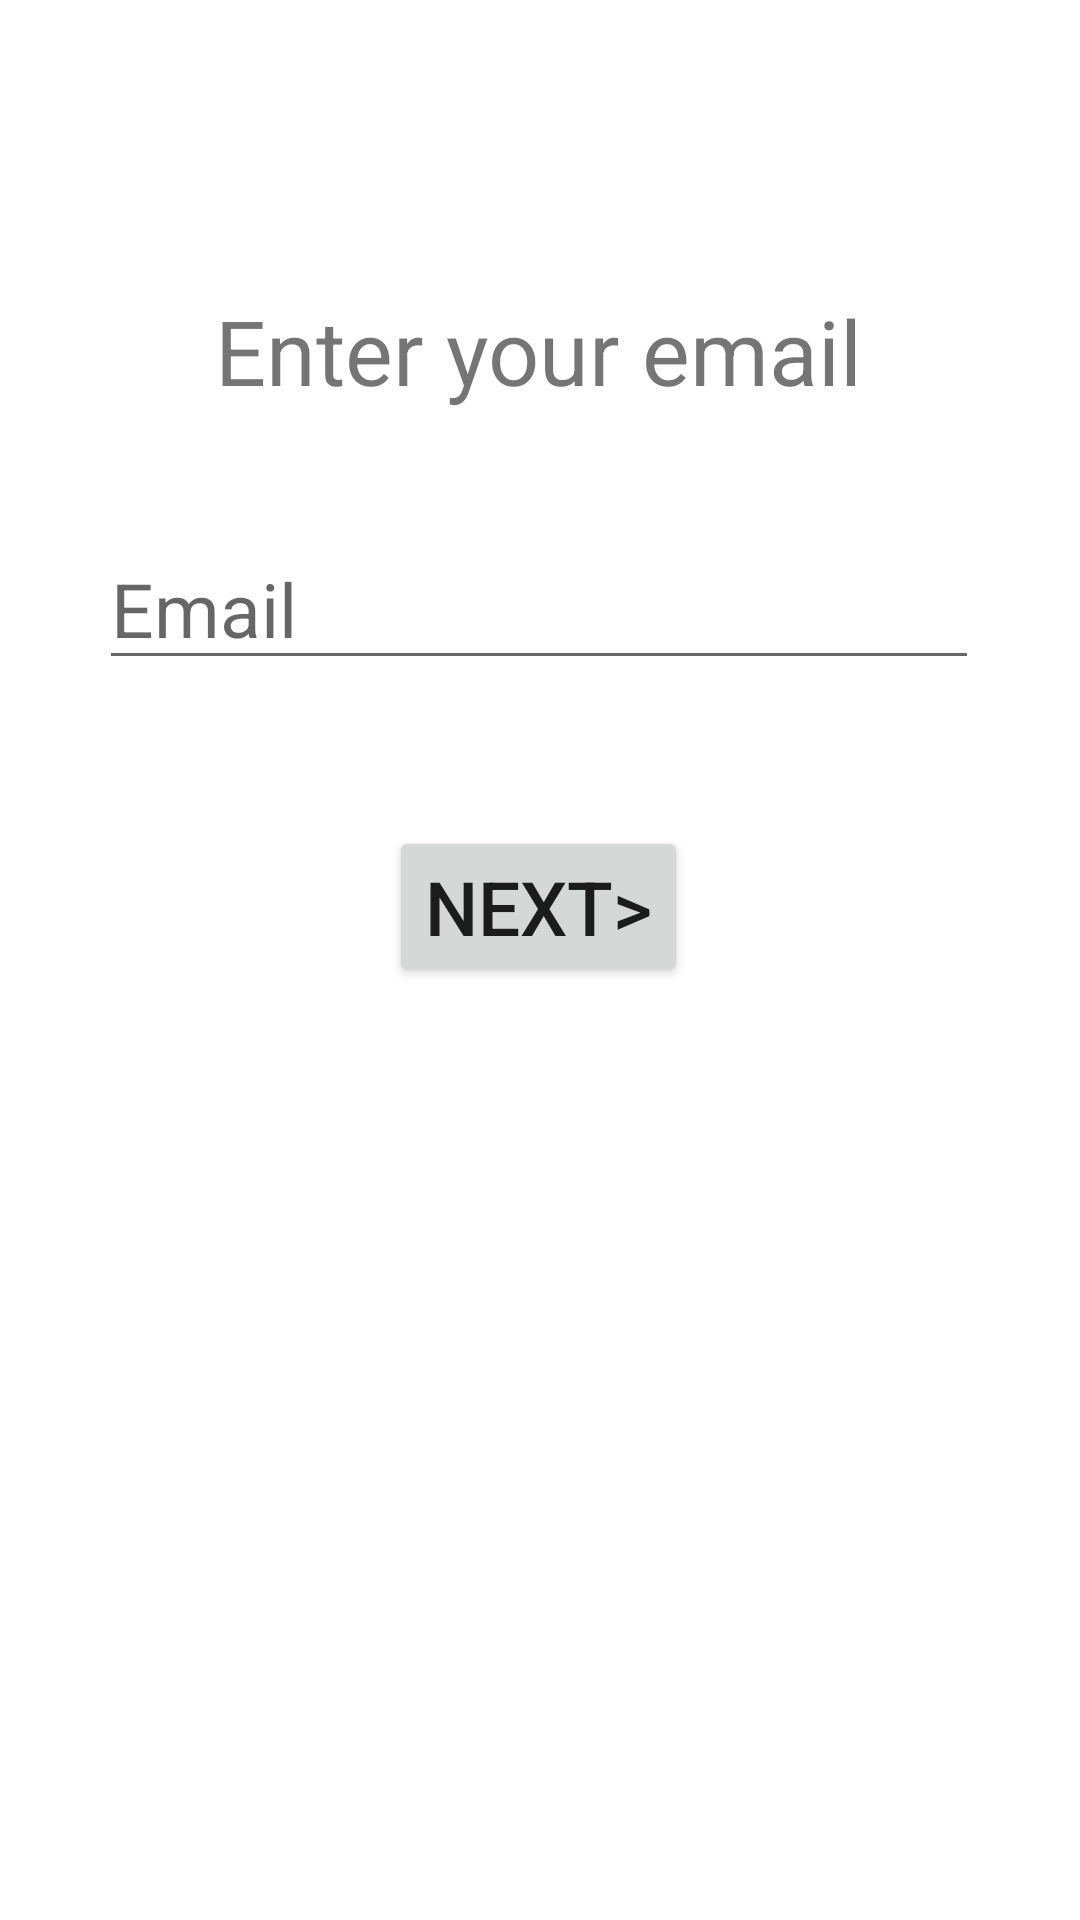

Here is an Android app screen rendered from its layout file. Give the layout XML and the strings, colors and styles it references.
<!-- AndroidManifest.xml: application theme Theme.FragmentWithAnimation -->
<!-- res/layout/fragment_email.xml -->
<?xml version="1.0" encoding="utf-8"?>
<androidx.constraintlayout.widget.ConstraintLayout xmlns:android="http://schemas.android.com/apk/res/android"
    xmlns:app="http://schemas.android.com/apk/res-auto"
    xmlns:tools="http://schemas.android.com/tools"
    android:id="@+id/constraintLayout2"
    android:layout_width="match_parent"
    android:layout_height="match_parent"
    tools:context="com.example.fragmentwithanimation.EmailFragment">
    <TextView
        android:id="@+id/textView2"
        android:layout_width="wrap_content"
        android:layout_height="wrap_content"
        android:text="Enter your email"
        android:textSize="30sp"
        app:layout_constraintBottom_toBottomOf="parent"
        app:layout_constraintEnd_toEndOf="parent"
        app:layout_constraintHorizontal_bias="0.498"
        app:layout_constraintStart_toStartOf="parent"
        app:layout_constraintTop_toTopOf="parent"
        app:layout_constraintVertical_bias="0.161" />

    <EditText
        android:id="@+id/etEmail"
        android:layout_width="wrap_content"
        android:layout_height="wrap_content"
        android:ems="10"
        android:inputType="textEmailAddress"
        android:hint="Email"
        android:textSize="25sp"
        app:layout_constraintBottom_toBottomOf="parent"
        app:layout_constraintEnd_toEndOf="parent"
        app:layout_constraintHorizontal_bias="0.497"
        app:layout_constraintStart_toStartOf="parent"
        app:layout_constraintTop_toBottomOf="@+id/textView2"
        app:layout_constraintVertical_bias="0.086" />

    <Button
        android:id="@+id/btnNext"
        android:layout_width="wrap_content"
        android:layout_height="wrap_content"
        android:text="Next>"
        android:textSize="25sp"
        app:layout_constraintBottom_toBottomOf="parent"
        app:layout_constraintEnd_toEndOf="parent"
        app:layout_constraintHorizontal_bias="0.498"
        app:layout_constraintStart_toStartOf="parent"
        app:layout_constraintTop_toBottomOf="@+id/etEmail"
        app:layout_constraintVertical_bias="0.135" />

</androidx.constraintlayout.widget.ConstraintLayout>
<!-- resources referenced by this layout -->
<resources>
  <style name="Theme.FragmentWithAnimation" parent="Theme.MaterialComponents.DayNight.DarkActionBar">
          
          <item name="colorPrimary">@color/purple_500</item>
          <item name="colorPrimaryVariant">@color/purple_700</item>
          <item name="colorOnPrimary">@color/white</item>
          
          <item name="colorSecondary">@color/teal_200</item>
          <item name="colorSecondaryVariant">@color/teal_700</item>
          <item name="colorOnSecondary">@color/black</item>
          
          <item name="android:statusBarColor">?attr/colorPrimaryVariant</item>
          
      </style>
  <!-- not gathered from this repository: default colours our renderer supplied (Android Studio template values) -->
  <color name="purple_500">#FF6200EE</color>
  <color name="purple_700">#FF3700B3</color>
  <color name="teal_200">#FF03DAC5</color>
  <color name="teal_700">#FF018786</color>
  <color name="black">#FF000000</color>
  <color name="white">#FFFFFFFF</color>
</resources>
